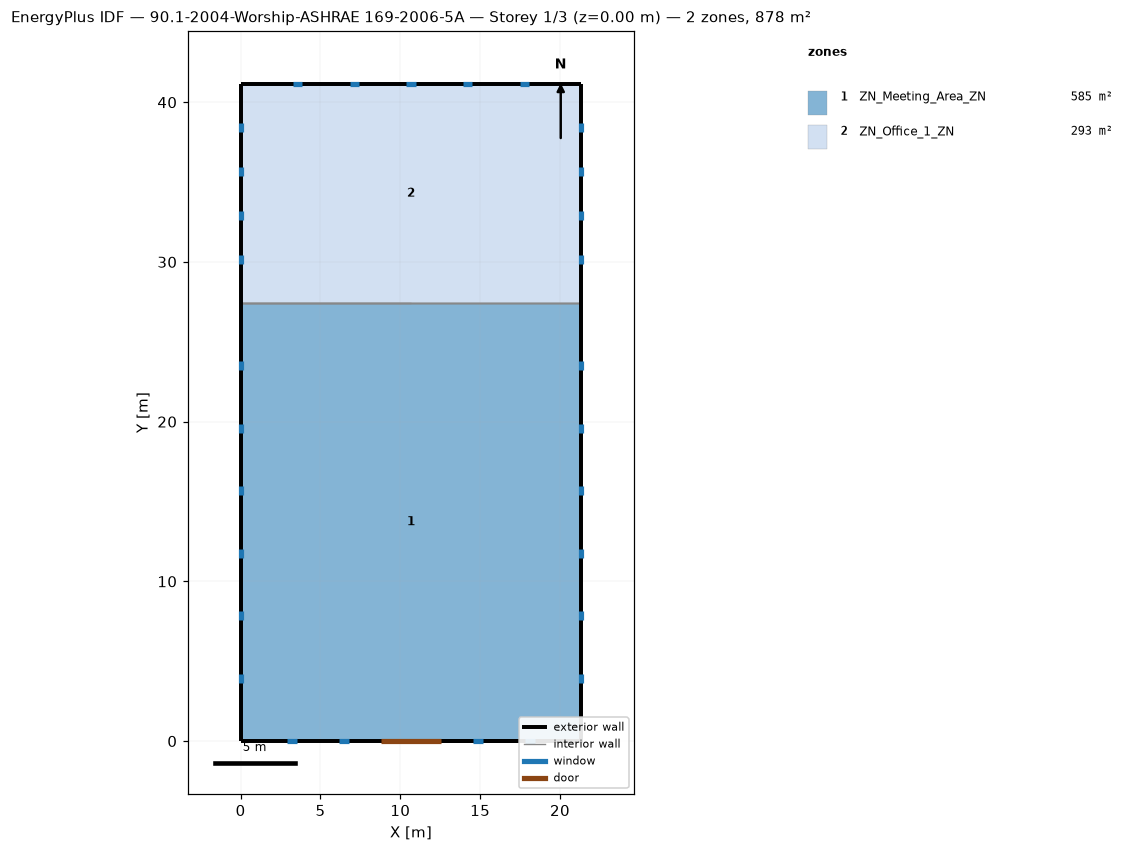
=== STOREY PLAN SPEC (per zone: floor XY polygon, exterior-wall plan segments, windows/doors) ===
zone 1: ZN_Meeting_Area_ZN  (585.3 m²)
  floor: (21.34, 27.43) (21.34, 0.00) (0.00, 0.00) (0.00, 27.43)
  exterior wall: (21.34, 0.00) – (21.34, 27.43)  [27.4 m]
    window: (21.34, 3.63) – (21.34, 4.21)  [2.0 m²]
    window: (21.34, 7.55) – (21.34, 8.13)  [2.0 m²]
    window: (21.34, 11.47) – (21.34, 12.04)  [2.0 m²]
    window: (21.34, 15.39) – (21.34, 15.96)  [2.0 m²]
    window: (21.34, 19.31) – (21.34, 19.88)  [2.0 m²]
    window: (21.34, 23.22) – (21.34, 23.80)  [2.0 m²]
  exterior wall: (0.00, 0.00) – (21.34, 0.00) – (10.67, 0.00)  [32.0 m]
    door: (8.81, 0.00) – (12.53, 0.00)  [20.4 m²]
    window: (2.91, 0.00) – (3.54, 0.00)  [1.5 m²]
    window: (6.14, 0.00) – (6.77, 0.00)  [1.5 m²]
    window: (14.56, 0.00) – (15.20, 0.00)  [1.5 m²]
    window: (17.79, 0.00) – (18.42, 0.00)  [1.5 m²]
  exterior wall: (0.00, 27.43) – (0.00, 0.00)  [27.4 m]
    window: (0.00, 23.80) – (0.00, 23.22)  [2.0 m²]
    window: (0.00, 19.88) – (0.00, 19.31)  [2.0 m²]
    window: (0.00, 15.96) – (0.00, 15.39)  [2.0 m²]
    window: (0.00, 12.04) – (0.00, 11.47)  [2.0 m²]
    window: (0.00, 8.13) – (0.00, 7.55)  [2.0 m²]
    window: (0.00, 4.21) – (0.00, 3.63)  [2.0 m²]
  interior walls: 3
zone 2: ZN_Office_1_ZN  (292.6 m²)
  floor: (21.34, 41.15) (21.34, 27.43) (0.00, 27.43) (0.00, 41.15)
  exterior wall: (21.34, 27.43) – (21.34, 41.15)  [13.7 m]
    window: (21.34, 29.89) – (21.34, 30.46)  [1.3 m²]
    window: (21.34, 32.63) – (21.34, 33.21)  [1.3 m²]
    window: (21.34, 35.37) – (21.34, 35.95)  [1.3 m²]
    window: (21.34, 38.12) – (21.34, 38.69)  [1.3 m²]
  exterior wall: (21.34, 41.15) – (0.00, 41.15)  [21.3 m]
    window: (18.07, 41.15) – (17.49, 41.15)  [1.3 m²]
    window: (14.51, 41.15) – (13.94, 41.15)  [1.3 m²]
    window: (10.96, 41.15) – (10.38, 41.15)  [1.3 m²]
    window: (7.40, 41.15) – (6.82, 41.15)  [1.3 m²]
    window: (3.84, 41.15) – (3.27, 41.15)  [1.3 m²]
  exterior wall: (0.00, 41.15) – (0.00, 27.43)  [13.7 m]
    window: (0.00, 38.69) – (0.00, 38.12)  [1.3 m²]
    window: (0.00, 35.95) – (0.00, 35.37)  [1.3 m²]
    window: (0.00, 33.21) – (0.00, 32.63)  [1.3 m²]
    window: (0.00, 30.46) – (0.00, 29.89)  [1.3 m²]
  interior walls: 1

=== DERIVED (storey summary) ===
Building: 90.1-2004-Worship-ASHRAE 169-2006-5A
Storey: 1 of 3  (floor level z = 0.00 m)
Storey gross floor area: 877.9 m²
Zones on this storey: 2
  - ZN_Meeting_Area_ZN: floor 585.3 m²; exterior wall 86.9 m (500.1 m²); 16 window(s) 30.0 m²; WWR 6.0%; 1 door(s)
  - ZN_Office_1_ZN: floor 292.6 m²; exterior wall 48.8 m (148.6 m²); 13 window(s) 17.3 m²; WWR 11.6%
Zone adjacency (shared interzone walls):
  - ZN_Meeting_Area_ZN ↔ ZN_Office_1_ZN